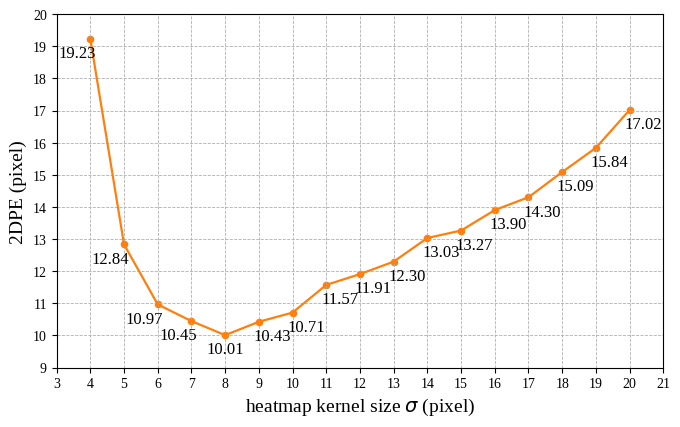

The script that saved this image: (Note: this script raises an exception after producing the figure.)
import numpy as np
import matplotlib as mpl
# mpl.use('pdf')
import matplotlib.pyplot as plt
plt.rc('font',family='liberation Serif')

x = np.linspace(4,20,17)
# print(x)
y = np.array([19.2341232,12.8358197,10.9665258,10.44656872,10.01027201,10.42559279,10.71222695,11.5734564,11.90967922,12.29723346,13.03401585,13.26521621,13.90301256,14.30221215,15.08611497,15.83918312,17.01944148])
yy = np.array([16.2341232,12.8358197,10.9665258,10.44656872,10.01027201,10.42559279,10.71222695,11.5734564,11.90967922,12.29723346,13.03401585,13.26521621,13.90301256,14.30221215,15.08611497,15.83918312,17.01944148])
y1 = np.array([33, 16, 12.71, 11.91, 10.66, 11.67, 12.2, 13.49, 13.55, 14.74, 13.89, 14.95, 16.57, 17.39, 17.35, 17.53, 17.44])
y2 = np.array([0.35525, 0.45375, 0.5035, 0.52675, 0.575, 0.51075, 0.49475, 0.3855, 0.37625, 0.349, 0.3515, 0.35625, 0.2495, 0.23575, 0.24575, 0.24175, 0.289])
# plt.figure()
# plt.plot(x, y)

width = 3.487*2
height = width / 1.618

fig, ax = plt.subplots()
fig.subplots_adjust(left=.10, bottom=.13, right=.97, top=.95)
# plot the second curve in this figure with certain parameters

plt.plot(x, y, color='C1', linewidth=1.6, linestyle='-')
plt.scatter([x, ], [y, ], marker='o', color='C1',s=20)

plt.xlabel('heatmap kernel size $\sigma$ (pixel)', fontsize=14)
plt.ylabel('2DPE (pixel)', fontsize=14)

# plt.grid(linestyle='--',axis='y')
plt.grid(linestyle='--', linewidth = 0.6)
new_ticks = np.linspace(9,20,12)
print(new_ticks)
plt.yticks(new_ticks,fontsize=10)
plt.xticks(np.linspace(3,21,19),fontsize=10)

for j, k in zip(x[0:4], y[0:4]):
    # ha: horizontal alignment
    # va: vertical alignment
    plt.text(j-0.4, k-0.7 , '%.2f' % k, ha='center', va='bottom',fontsize=12)

for j, k in zip(x[5:17], y[5:17]):
    # ha: horizontal alignment
    # va: vertical alignment
    plt.text(j+0.4, k-0.7, '%.2f' % k, ha='center', va='bottom',fontsize=12)
plt.text(x[4], y[4]-0.7 , '%.2f' % y[4], ha='center', va='bottom',fontsize=12)

fig.set_size_inches(width, height)
plt.show()
fig.savefig('./vis/start_kernel_size.pdf',dpi=300)

